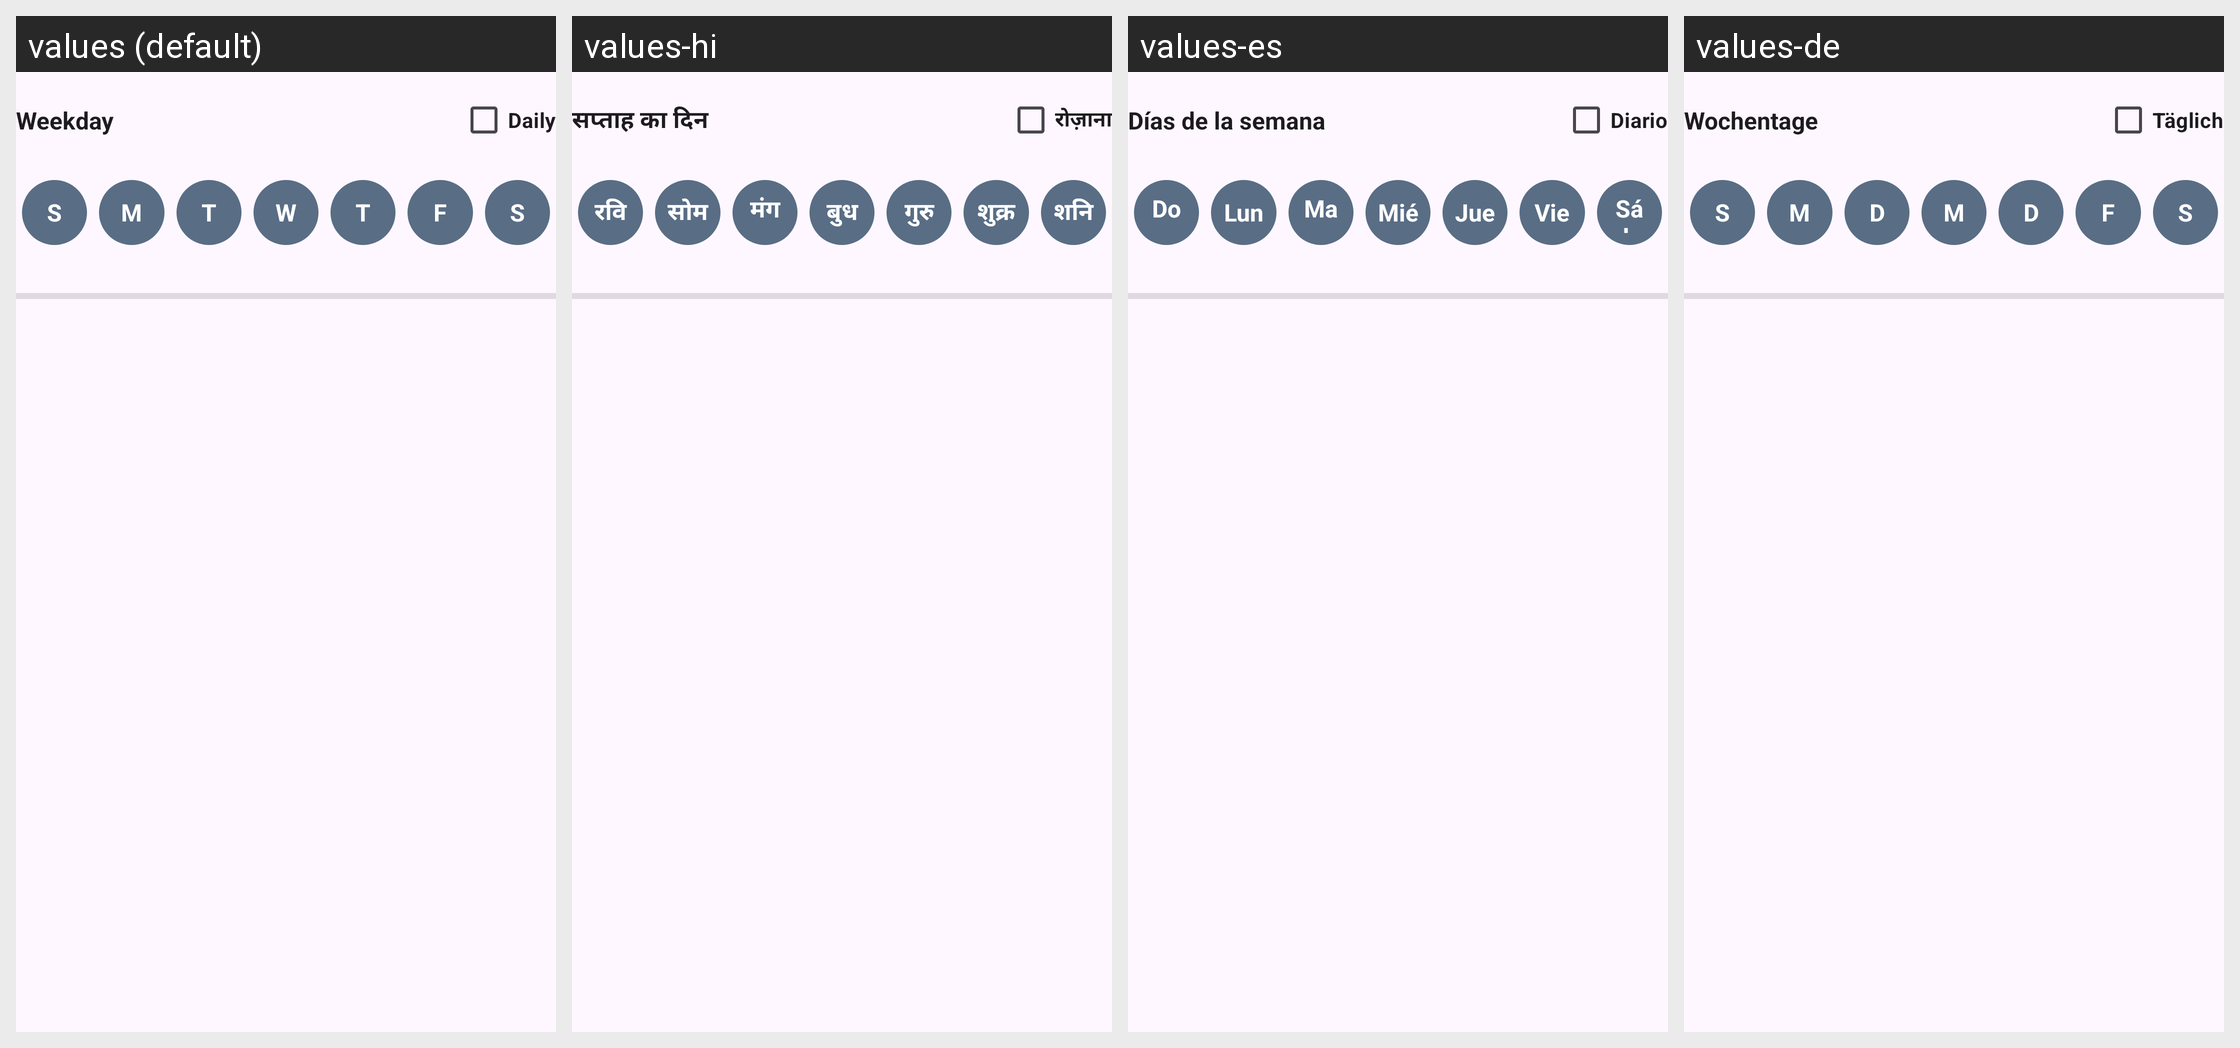

This grid shows one Android layout under several languages. Give, for every string resource on the screen, its name, the default text and each shown locale's text.
Android screen res/layout/fragment_alarm_editor_weekdays_block.xml rendered under 4 locales, left to right: values (default), values-hi, values-es, values-de. Device: Nexus 5 (rendered at 1080×1920; each locale shown at half size, 540×960, under a caption strip naming it); theme Theme.SmartAlarm.
Other locales in the repository, not shown: values-fr, values-ja, values-ko, values-pt, values-zh.
Strings drawn on this screen, with the default value and each locale's value (text and hints the layout hard-codes, and strings that could not be matched under every locale, appear in the picture but are not listed):

weekday
  values: Weekday
  values-hi: सप्ताह का दिन
  values-es: Días de la semana
  values-de: Wochentage

daily
  values: Daily
  values-hi: रोज़ाना
  values-es: Diario
  values-de: Täglich

sun
  values: S
  values-hi: रवि
  values-es: Dom
  values-de: S

mon
  values: M
  values-hi: सोम
  values-es: Lun
  values-de: M

tue
  values: T
  values-hi: मंगल
  values-es: Mar
  values-de: D

wed
  values: W
  values-hi: बुध
  values-es: Mié
  values-de: M

thu
  values: T
  values-hi: गुरु
  values-es: Jue
  values-de: D

fri
  values: F
  values-hi: शुक्र
  values-es: Vie
  values-de: F

sat
  values: S
  values-hi: शनि
  values-es: Sáb
  values-de: S
